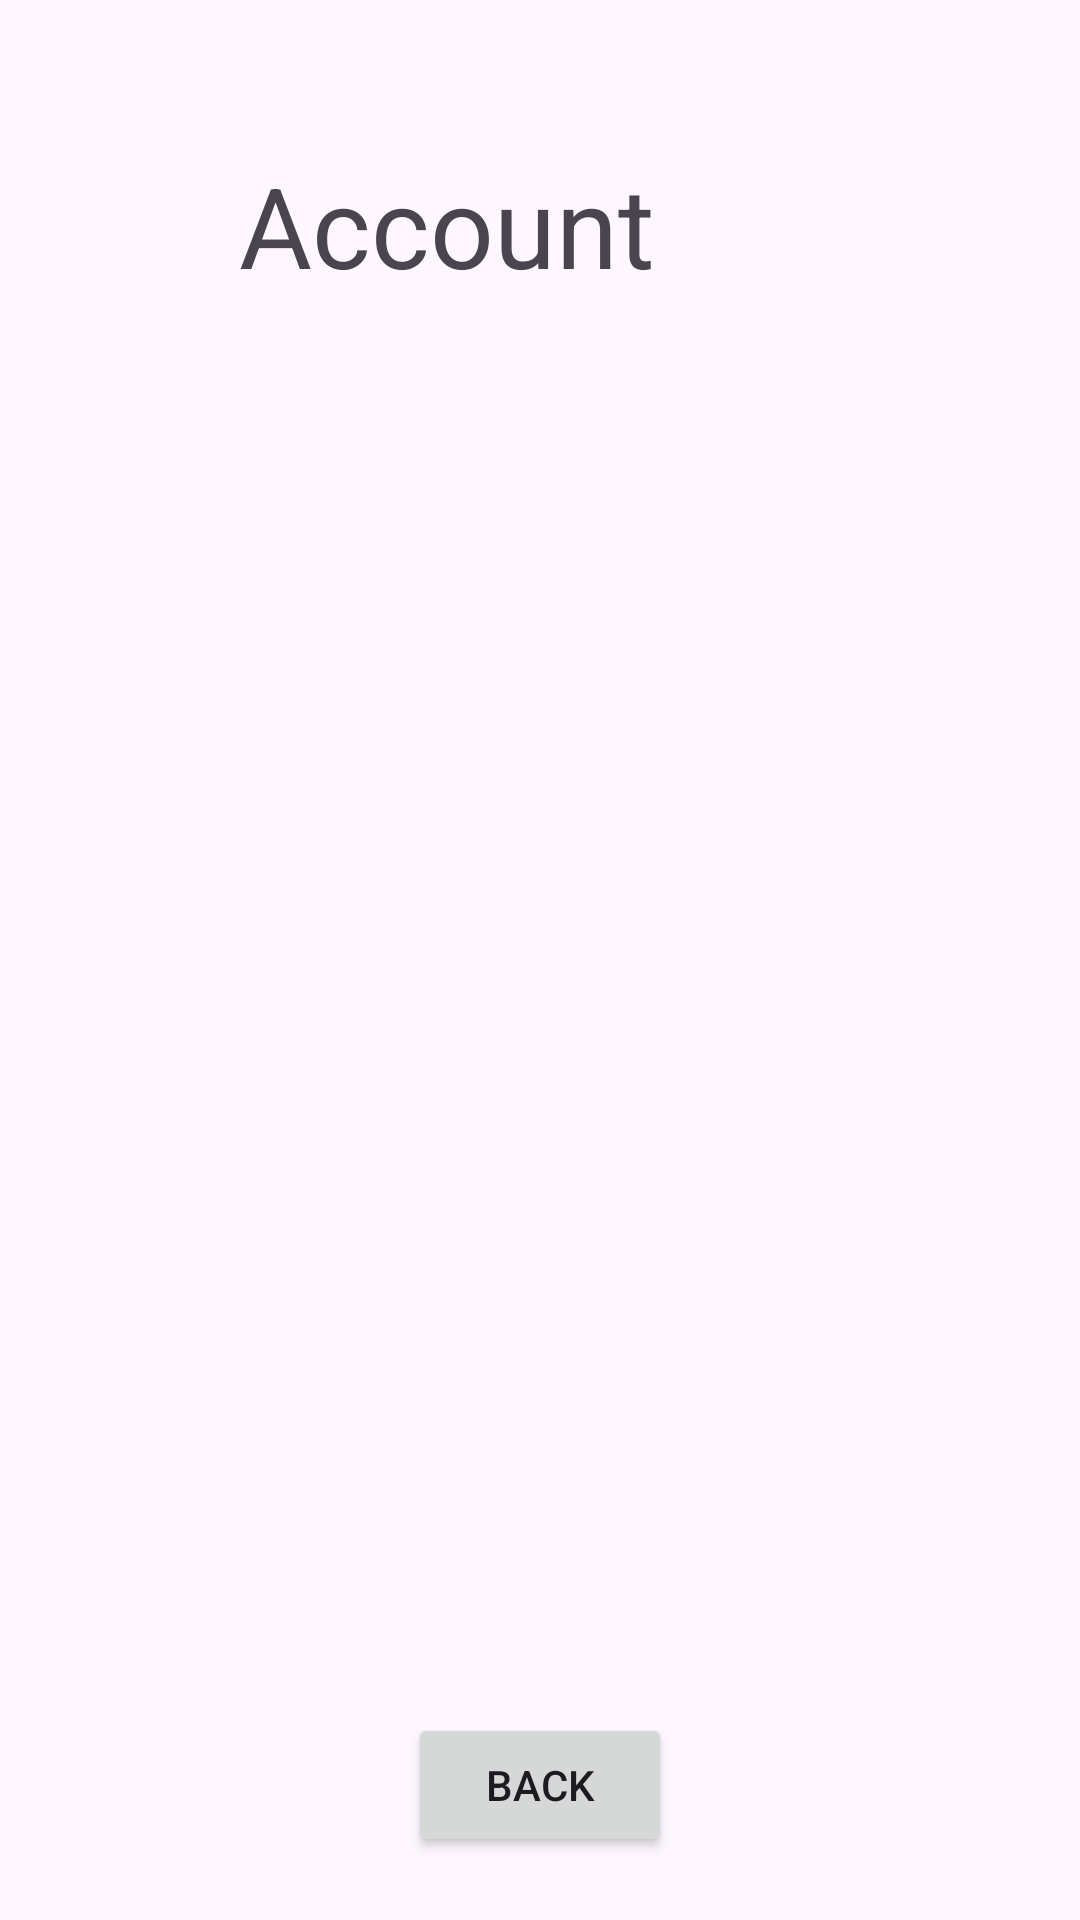

Produce the Android XML layout that renders to this screen, including the resource entries it uses.
<!-- AndroidManifest.xml: application theme Theme.Tutorial3Android -->
<!-- res/layout/activity_account.xml -->
<?xml version="1.0" encoding="utf-8"?>
<androidx.constraintlayout.widget.ConstraintLayout xmlns:android="http://schemas.android.com/apk/res/android"
    xmlns:app="http://schemas.android.com/apk/res-auto"
    xmlns:tools="http://schemas.android.com/tools"
    android:layout_width="match_parent"
    android:layout_height="match_parent"
    tools:context=".accountActivity">

    <Button
        android:id="@+id/button9"
        android:layout_width="wrap_content"
        android:layout_height="wrap_content"
        android:layout_centerHorizontal="true"
        android:layout_marginTop="550dp"
        android:text="Back"
        app:layout_constraintBottom_toBottomOf="parent"
        app:layout_constraintEnd_toEndOf="parent"
        app:layout_constraintStart_toStartOf="parent"
        app:layout_constraintTop_toTopOf="parent" />

    <TextView
        android:id="@+id/textView71"
        android:layout_width="200dp"
        android:layout_height="50dp"
        android:layout_centerHorizontal="true"
        android:layout_marginTop="50dp"
        android:autoSizeTextType="uniform"
        android:text="Account"
        app:layout_constraintEnd_toEndOf="parent"
        app:layout_constraintHorizontal_bias="0.497"
        app:layout_constraintStart_toStartOf="parent"
        app:layout_constraintTop_toTopOf="parent" />

    <ListView
        android:id="@+id/listview4"
        android:layout_width="409dp"
        android:layout_height="480dp"
        android:layout_marginStart="1dp"
        android:layout_marginTop="120dp"
        android:layout_marginEnd="1dp"
        app:layout_constraintEnd_toEndOf="parent"
        app:layout_constraintStart_toStartOf="parent"
        app:layout_constraintTop_toTopOf="parent" />
</androidx.constraintlayout.widget.ConstraintLayout>
<!-- resources referenced by this layout -->
<resources>
  <style name="Theme.Tutorial3Android" parent="Base.Theme.Tutorial3Android" />
  <style name="Base.Theme.Tutorial3Android" parent="Theme.Material3.DayNight.NoActionBar">
          
          
      </style>
</resources>
